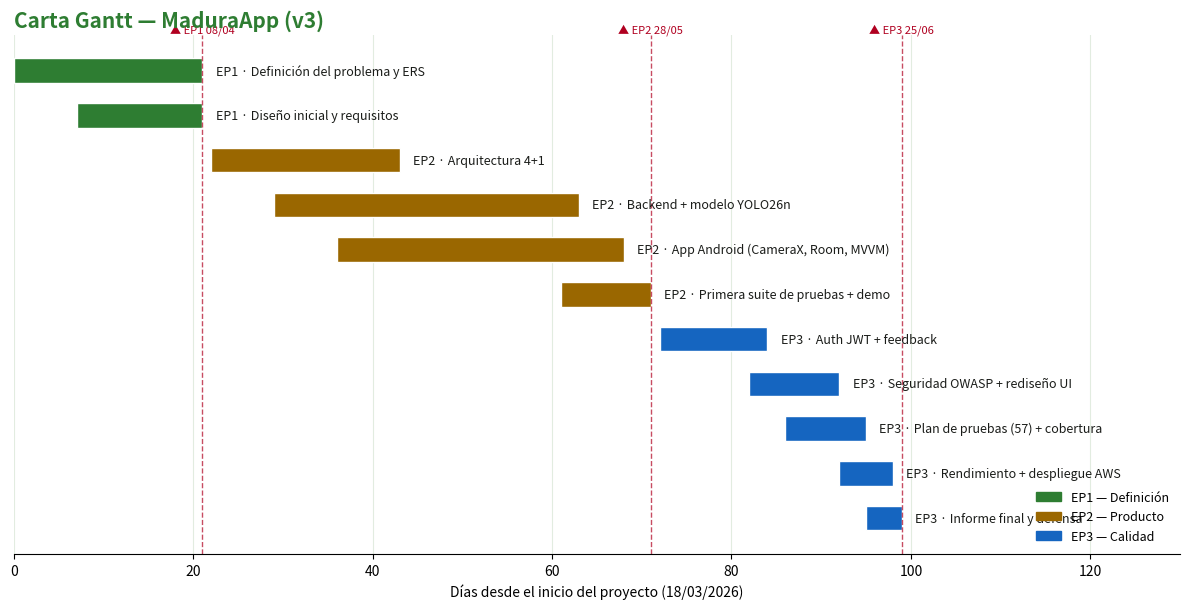

Source code (Python): (Note: this script raises an exception after producing the figure.)
# -*- coding: utf-8 -*-
"""Genera la Carta Gantt v3 de MaduraApp (3 iteraciones / evaluaciones)."""
import os
import matplotlib
matplotlib.use("Agg")
import matplotlib.pyplot as plt
from matplotlib.patches import Patch
import datetime as dt

G = "#2E7D32"; A = "#9A6700"; B = "#1565C0"; GR = "#555B52"
FASES = [
    # (tarea, inicio, fin, color, iteracion)
    ("EP1 · Definición del problema y ERS",        "2026-03-18", "2026-04-08", G,  "EP1"),
    ("EP1 · Diseño inicial y requisitos",          "2026-03-25", "2026-04-08", G,  "EP1"),
    ("EP2 · Arquitectura 4+1",                      "2026-04-09", "2026-04-30", A,  "EP2"),
    ("EP2 · Backend + modelo YOLO26n",              "2026-04-16", "2026-05-20", A,  "EP2"),
    ("EP2 · App Android (CameraX, Room, MVVM)",     "2026-04-23", "2026-05-25", A,  "EP2"),
    ("EP2 · Primera suite de pruebas + demo",       "2026-05-18", "2026-05-28", A,  "EP2"),
    ("EP3 · Auth JWT + feedback",                   "2026-05-29", "2026-06-10", B,  "EP3"),
    ("EP3 · Seguridad OWASP + rediseño UI",         "2026-06-08", "2026-06-18", B,  "EP3"),
    ("EP3 · Plan de pruebas (57) + cobertura",      "2026-06-12", "2026-06-21", B,  "EP3"),
    ("EP3 · Rendimiento + despliegue AWS",          "2026-06-18", "2026-06-24", B,  "EP3"),
    ("EP3 · Informe final y defensa",               "2026-06-21", "2026-06-25", B,  "EP3"),
]

def d(s): return dt.datetime.strptime(s, "%Y-%m-%d")
base = d(FASES[0][1])

fig, ax = plt.subplots(figsize=(12, 6.2))
for i, (tarea, ini, fin, color, _) in enumerate(FASES):
    y = len(FASES) - i - 1
    start = (d(ini) - base).days
    dur = (d(fin) - d(ini)).days
    ax.barh(y, dur, left=start, height=0.55, color=color, edgecolor="white")
    ax.text(start + dur + 1.5, y, tarea, va="center", ha="left", fontsize=9, color="#1A1C19")

# Hitos (evaluaciones)
for fecha, etiqueta in [("2026-04-08","EP1"), ("2026-05-28","EP2"), ("2026-06-25","EP3")]:
    x = (d(fecha) - base).days
    ax.axvline(x, color="#B00020", ls="--", lw=1, alpha=0.7)
    ax.text(x, len(FASES)-0.2, f"▲ {etiqueta} {fecha[8:]}/{fecha[5:7]}", color="#B00020",
            fontsize=8, ha="center", va="bottom", rotation=0)

ax.set_yticks([]); ax.set_xlim(0, 130)
ax.set_xlabel("Días desde el inicio del proyecto (18/03/2026)", fontsize=10)
ax.set_title("Carta Gantt — MaduraApp (v3)", fontsize=15, fontweight="bold", color=G, loc="left")
ax.grid(axis="x", color="#E2ECE0", lw=0.8)
ax.set_axisbelow(True)
for s in ["top","right","left"]: ax.spines[s].set_visible(False)
ax.legend(handles=[Patch(color=G, label="EP1 — Definición"),
                   Patch(color=A, label="EP2 — Producto"),
                   Patch(color=B, label="EP3 — Calidad")],
          loc="lower right", fontsize=9, frameon=False)
plt.tight_layout()

out_dir = os.path.join(os.path.dirname(__file__), "..", "diagramas")
os.makedirs(out_dir, exist_ok=True)
out = os.path.join(out_dir, "Gantt_MaduraApp_v3.png")
plt.savefig(out, dpi=140, bbox_inches="tight")
print("Guardado:", os.path.abspath(out))
